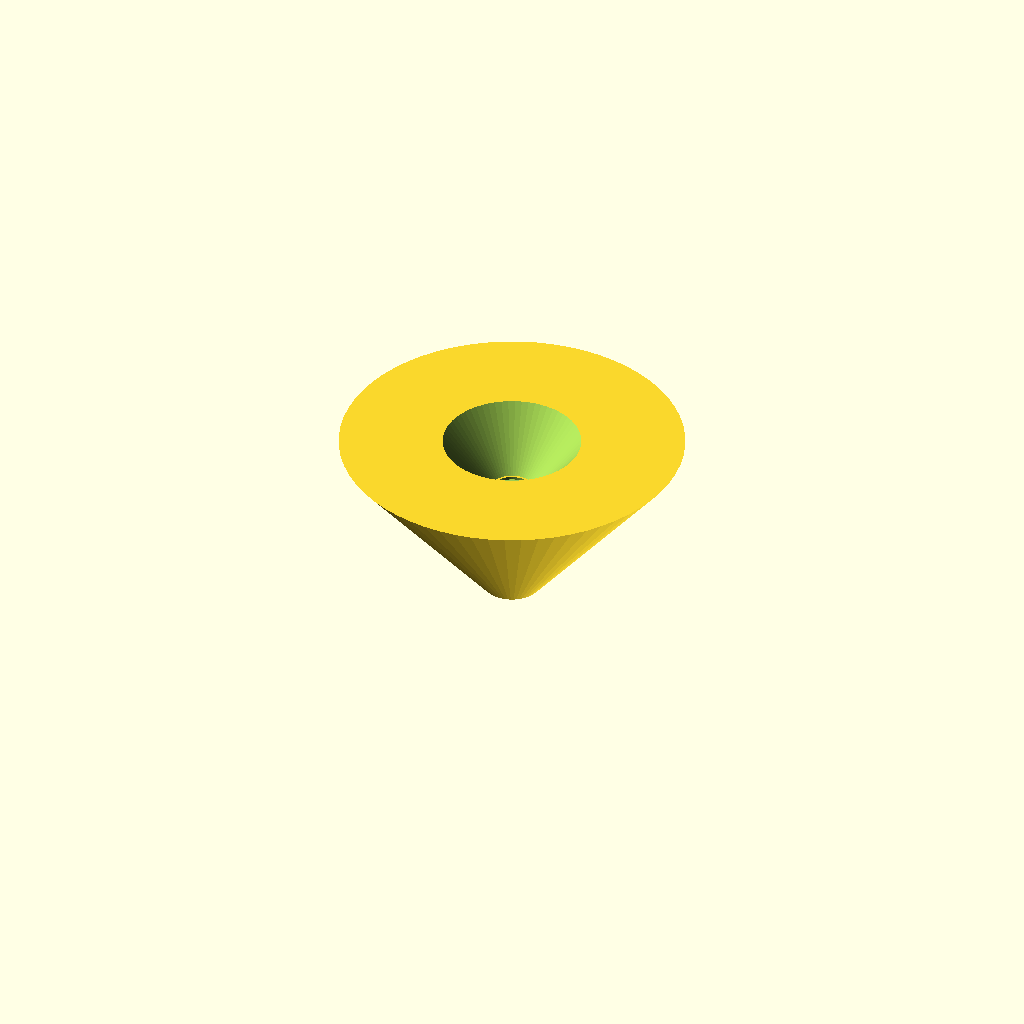
Cell 1 — every parameter at its default value.
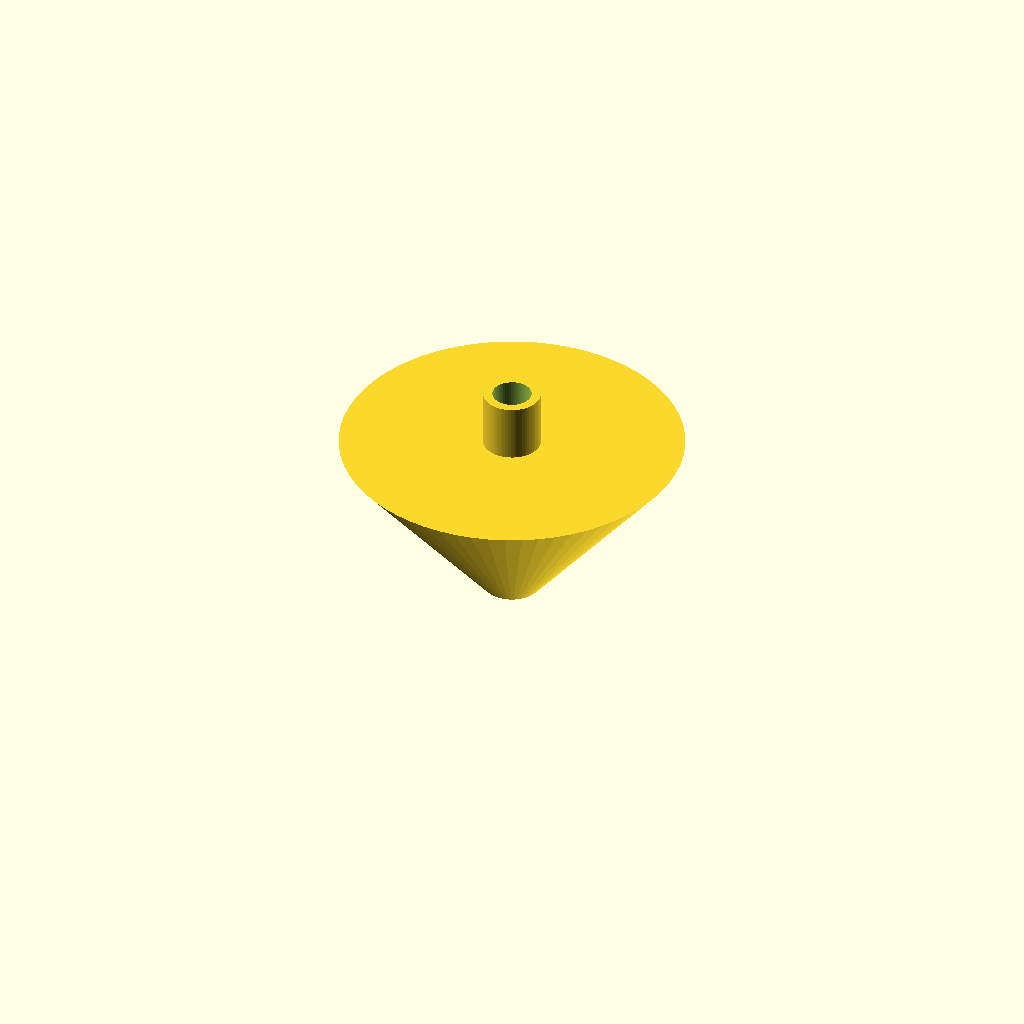
Cell 2: spout_length = 40 (everything else at default).
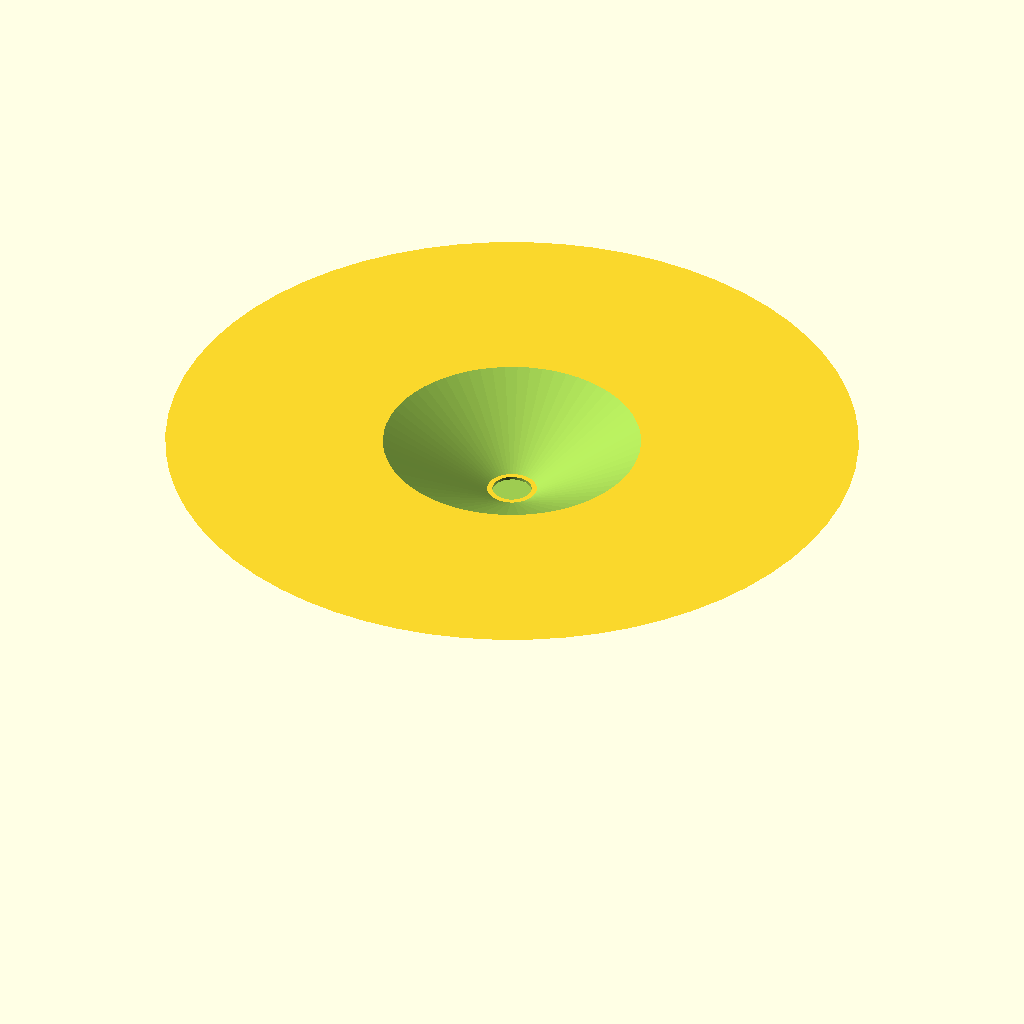
Cell 3: cone_top_d = 120 (everything else at default).
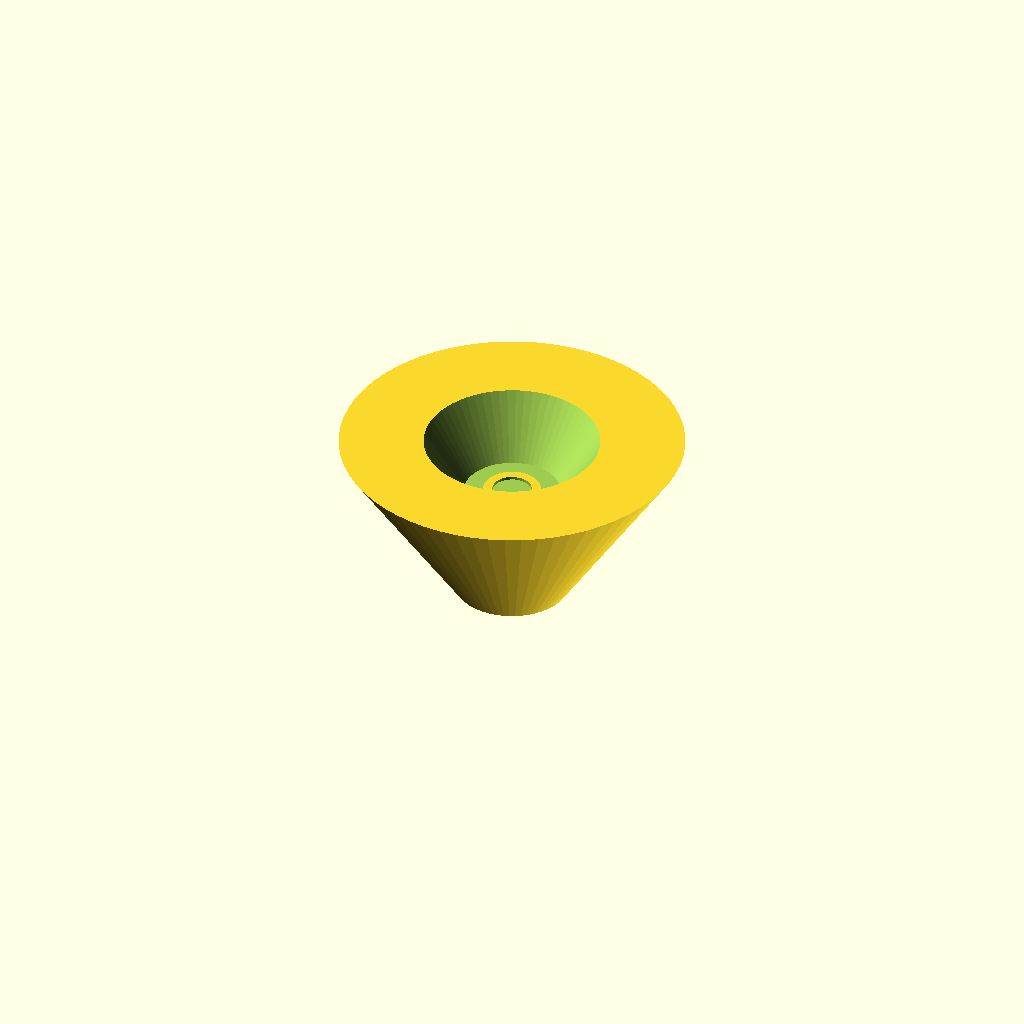
Cell 4: cone_bottom_d = 20 (everything else at default).
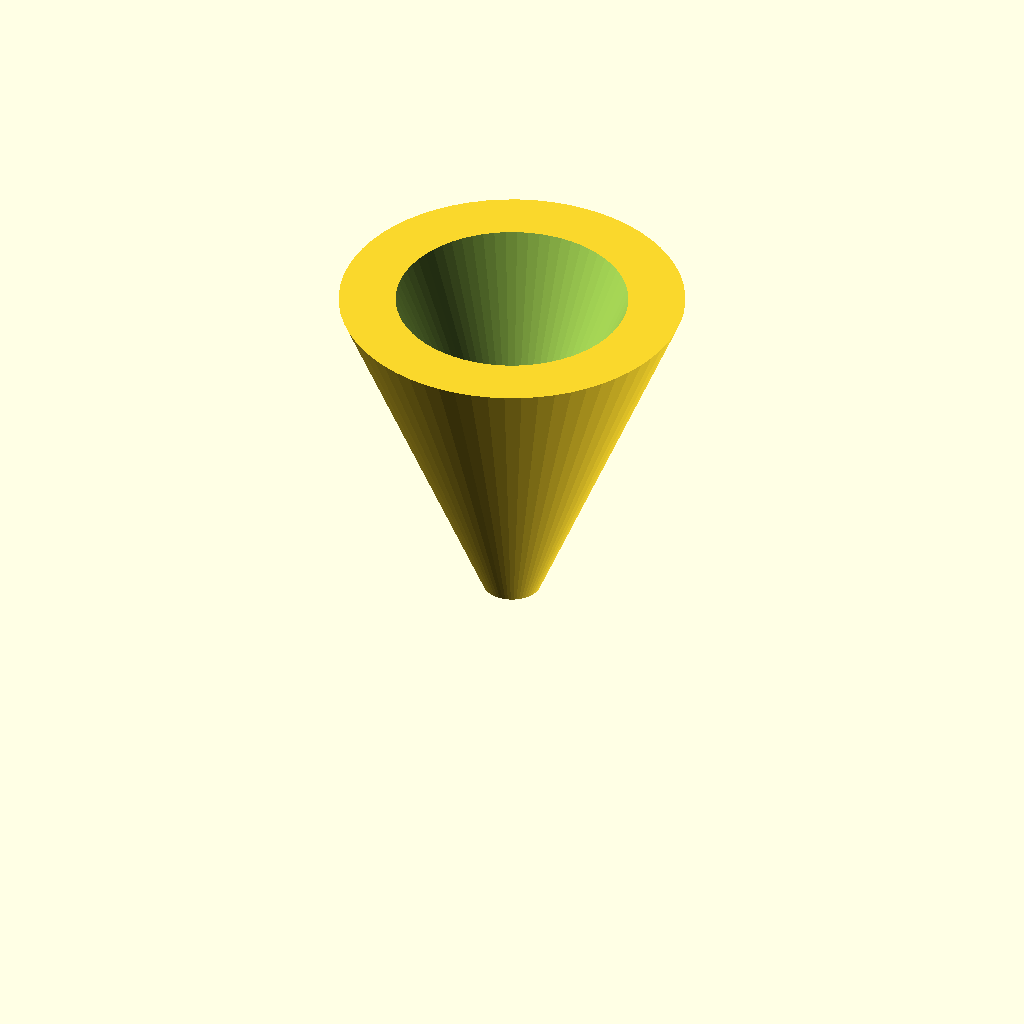
Cell 5: rim_height = 60 (everything else at default).
All cells are drawn from one camera (rotation 55°, 0°, 25°, orthographic, colour scheme Cornfield), so only the parameter changes between them.
Source of the model, bench/results/gpu-v5-g3/code/scadcoder-v5/lab_funnel_60mm_s7_a1.scad:
// Funnel with spout - printed upright, wide opening at top
// Units: mm. Wall thickness 1.6 mm throughout.

// ---------- Parameters ----------
spout_od      = 10;    // spout outer diameter
spout_length  = 20;    // spout runs from z = 0 to z = 20
cone_top_d    = 60;    // cone rim outer diameter at z = 50
cone_bottom_d = 10;    // cone starts at same diameter as spout (z = 20)
rim_height    = 30;    // cone height, so rim at z = 20 + 30 = 50
wall          = 1.6;   // wall thickness everywhere
eps           = 0.5;   // cutter overshoot past faces

$fn = 64;

// ---------- Derived ----------
spout_id = spout_od - 2 * wall;   // bore of spout (6.8 mm)
cone_top_id = cone_top_d - 2 * wall;  // rim inner diameter (56.8 mm)
cone_bottom_id = cone_bottom_d - 2 * wall;  // cone bottom inner diameter (6.8 mm)

// ---------- Model ----------
union() {
    // Spout: straight tube, open at both ends
    difference() {
        cylinder(d = spout_od, h = spout_length);
        translate([0, 0, -eps])
            cylinder(d = spout_id, h = spout_length + 2 * eps);
    }

    // Cone: frustum widening from z = 20 to z = 50, open top and bottom
    difference() {
        cylinder(d1 = cone_bottom_d, d2 = cone_top_d, h = rim_height);
        translate([0, 0, spout_length - eps])
            cylinder(d1 = cone_bottom_id, d2 = cone_top_id, h = rim_height + eps);
    }
}
Parameter table extracted from the source (name, type, default, range or options):
spout_od: number, default 10
spout_length: number, default 20
cone_top_d: number, default 60
cone_bottom_d: number, default 10
rim_height: number, default 30
wall: number, default 1.6
eps: number, default 0.5
